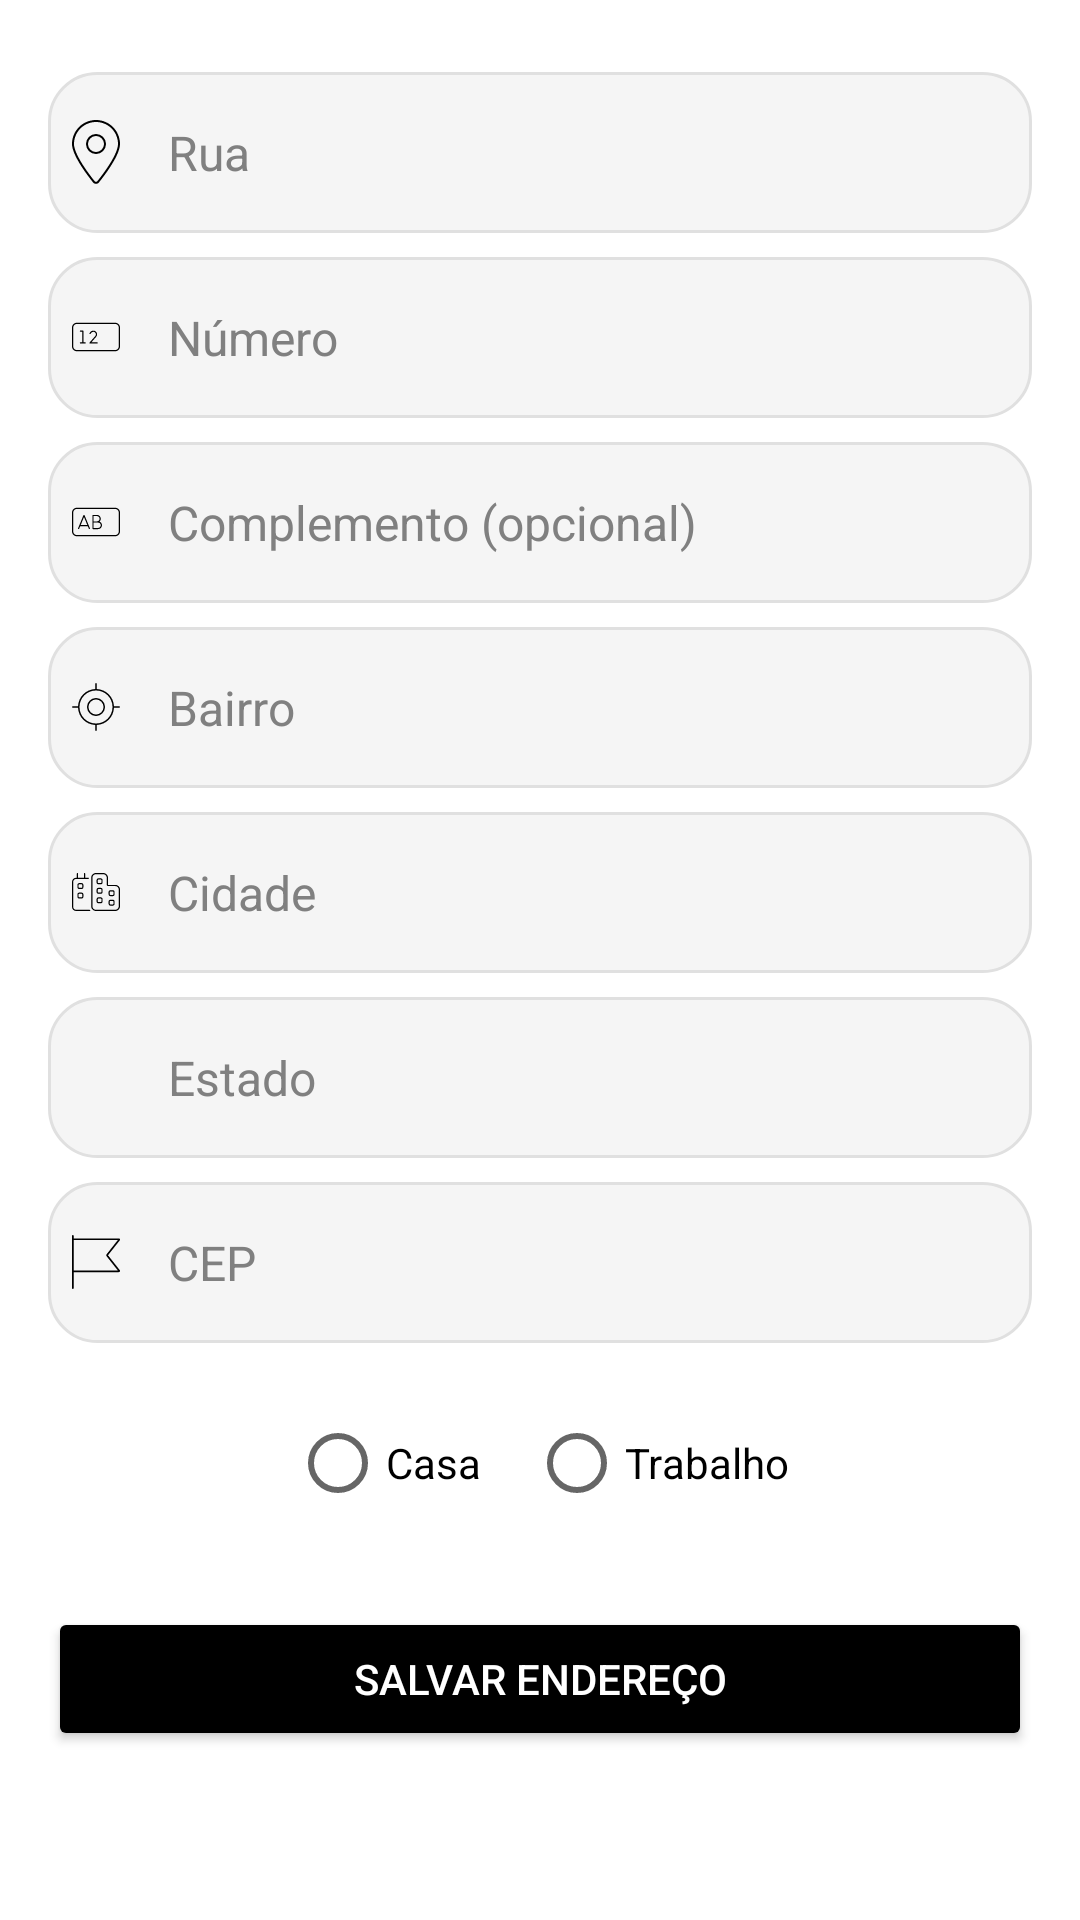

Write the Android layout XML for this screen, with the resource values it uses.
<!-- AndroidManifest.xml: application theme Theme.QuestFood -->
<!-- res/layout/fragment_popup_address.xml -->
<ScrollView
    xmlns:android="http://schemas.android.com/apk/res/android"
    android:layout_width="match_parent"
    android:layout_height="wrap_content"
    android:background="@drawable/common_google_signin_btn_icon_light_normal_background"
    android:padding="16dp">

    <LinearLayout
        android:layout_width="match_parent"
        android:layout_height="wrap_content"
        android:orientation="vertical">

        
        <LinearLayout
            android:layout_width="match_parent"
            android:layout_height="wrap_content"
            android:orientation="vertical"
            android:paddingTop="8dp">

            
            <LinearLayout
                android:layout_width="match_parent"
                android:layout_height="wrap_content"
                android:orientation="horizontal"
                android:background="@drawable/input_bar_background"
                android:padding="8dp"
                android:gravity="center_vertical">

                <ImageView
                    android:layout_width="24dp"
                    android:layout_height="24dp"
                    android:src="@drawable/ic_street"
                    android:paddingEnd="8dp" />

                <EditText
                    android:id="@+id/editTextStreet"
                    android:layout_width="0dp"
                    android:layout_height="wrap_content"
                    android:layout_weight="1"
                    android:hint="Rua"
                    android:background="@android:color/transparent"
                    android:padding="8dp"
                    style="@style/DefaultEditText" />
            </LinearLayout>

            
            <LinearLayout
                android:layout_width="match_parent"
                android:layout_height="wrap_content"
                android:orientation="horizontal"
                android:background="@drawable/input_bar_background"
                android:padding="8dp"
                android:gravity="center_vertical"
                android:layout_marginTop="8dp">

                <ImageView
                    android:layout_width="24dp"
                    android:layout_height="24dp"
                    android:src="@drawable/ic_number"
                    android:paddingEnd="8dp" />

                <EditText
                    android:id="@+id/editTextNumber"
                    android:layout_width="0dp"
                    android:layout_height="wrap_content"
                    android:layout_weight="1"
                    android:hint="Número"
                    android:background="@android:color/transparent"
                    android:padding="8dp"
                    style="@style/DefaultEditText" />
            </LinearLayout>

            
            <LinearLayout
                android:layout_width="match_parent"
                android:layout_height="wrap_content"
                android:orientation="horizontal"
                android:background="@drawable/input_bar_background"
                android:padding="8dp"
                android:gravity="center_vertical"
                android:layout_marginTop="8dp">

                <ImageView
                    android:layout_width="24dp"
                    android:layout_height="24dp"
                    android:src="@drawable/ic_complement"
                    android:paddingEnd="8dp" />

                <EditText
                    android:id="@+id/editTextComplement"
                    android:layout_width="0dp"
                    android:layout_height="wrap_content"
                    android:layout_weight="1"
                    android:hint="Complemento (opcional)"
                    android:background="@android:color/transparent"
                    android:padding="8dp"
                    style="@style/DefaultEditText" />
            </LinearLayout>

            
            <LinearLayout
                android:layout_width="match_parent"
                android:layout_height="wrap_content"
                android:orientation="horizontal"
                android:background="@drawable/input_bar_background"
                android:padding="8dp"
                android:gravity="center_vertical"
                android:layout_marginTop="8dp">

                <ImageView
                    android:layout_width="24dp"
                    android:layout_height="24dp"
                    android:src="@drawable/ic_neighborhood"
                    android:paddingEnd="8dp" />

                <EditText
                    android:id="@+id/editTextNeighborhood"
                    android:layout_width="0dp"
                    android:layout_height="wrap_content"
                    android:layout_weight="1"
                    android:hint="Bairro"
                    android:background="@android:color/transparent"
                    android:padding="8dp"
                    style="@style/DefaultEditText" />
            </LinearLayout>

            
            <LinearLayout
                android:layout_width="match_parent"
                android:layout_height="wrap_content"
                android:orientation="horizontal"
                android:background="@drawable/input_bar_background"
                android:padding="8dp"
                android:gravity="center_vertical"
                android:layout_marginTop="8dp">

                <ImageView
                    android:layout_width="24dp"
                    android:layout_height="24dp"
                    android:src="@drawable/ic_city"
                    android:paddingEnd="8dp" />

                <EditText
                    android:id="@+id/editTextCity"
                    android:layout_width="0dp"
                    android:layout_height="wrap_content"
                    android:layout_weight="1"
                    android:hint="Cidade"
                    android:background="@android:color/transparent"
                    android:padding="8dp"
                    style="@style/DefaultEditText" />
            </LinearLayout>

            
            <LinearLayout
                android:layout_width="match_parent"
                android:layout_height="wrap_content"
                android:orientation="horizontal"
                android:background="@drawable/input_bar_background"
                android:padding="8dp"
                android:gravity="center_vertical"
                android:layout_marginTop="8dp">

                <ImageView
                    android:layout_width="24dp"
                    android:layout_height="24dp"
                    android:src="@drawable/ic_state"
                    android:paddingEnd="8dp" />

                <EditText
                    android:id="@+id/editTextState"
                    android:layout_width="0dp"
                    android:layout_height="wrap_content"
                    android:layout_weight="1"
                    android:hint="Estado"
                    android:background="@android:color/transparent"
                    android:padding="8dp"
                    style="@style/DefaultEditText" />
            </LinearLayout>

            
            <LinearLayout
                android:layout_width="match_parent"
                android:layout_height="wrap_content"
                android:orientation="horizontal"
                android:background="@drawable/input_bar_background"
                android:padding="8dp"
                android:gravity="center_vertical"
                android:layout_marginTop="8dp">

                <ImageView
                    android:layout_width="24dp"
                    android:layout_height="24dp"
                    android:src="@drawable/ic_postal_code"
                    android:paddingEnd="8dp" />

                <EditText
                    android:id="@+id/editTextPostalCode"
                    android:layout_width="0dp"
                    android:layout_height="wrap_content"
                    android:layout_weight="1"
                    android:hint="CEP"
                    android:background="@android:color/transparent"
                    android:padding="8dp"
                    style="@style/DefaultEditText" />
            </LinearLayout>

        </LinearLayout>

        
        <RadioGroup
            android:layout_width="match_parent"
            android:layout_height="wrap_content"
            android:orientation="horizontal"
            android:paddingTop="16dp"
            android:gravity="center">

            <RadioButton
                android:id="@+id/radioHome"
                android:layout_width="wrap_content"
                android:layout_height="wrap_content"
                android:text="Casa"
                android:textColor="@color/black" />

            <RadioButton
                android:id="@+id/radioWork"
                android:layout_width="wrap_content"
                android:layout_height="wrap_content"
                android:text="Trabalho"
                android:layout_marginStart="16dp"
                android:textColor="@color/black" />
        </RadioGroup>

        
        <Button
            android:id="@+id/buttonSaveAddress"
            android:layout_width="match_parent"
            android:layout_height="wrap_content"
            android:layout_marginTop="24dp"
            android:backgroundTint="@color/black"
            android:text="Salvar Endereço"
            android:textColor="@android:color/white"
            android:padding="12dp" />

    </LinearLayout>
</ScrollView>
<!-- resources referenced by this layout -->
<resources>
  <color name="black">#000000</color>
  <!-- drawable ic_neighborhood (drawable) -->
  <vector xmlns:android="http://schemas.android.com/apk/res/android"
      android:width="512dp"
      android:height="512dp"
      android:viewportWidth="512"
      android:viewportHeight="512">
    <path
        android:pathData="M256,0c4.4,0 8,3.6 8,8L264,64.2c99.7,4.1 179.8,84.2 183.8,183.8L504,248c4.4,0 8,3.6 8,8s-3.6,8 -8,8L447.8,264c-4.1,99.7 -84.2,179.8 -183.8,183.8L264,504c0,4.4 -3.6,8 -8,8s-8,-3.6 -8,-8L248,447.8C148.3,443.8 68.2,363.7 64.2,264L8,264c-4.4,0 -8,-3.6 -8,-8s3.6,-8 8,-8L64.2,248C68.2,148.3 148.3,68.2 248,64.2L248,8c0,-4.4 3.6,-8 8,-8zM80,256a176,176 0,1 0,352 0A176,176 0,1 0,80 256zM336,256a80,80 0,1 0,-160 0,80 80,0 1,0 160,0zM160,256a96,96 0,1 1,192 0,96 96,0 1,1 -192,0z"
        android:fillColor="@color/black"/>
  </vector>
  <!-- drawable ic_postal_code (drawable) -->
  <vector xmlns:android="http://schemas.android.com/apk/res/android"
      android:width="448dp"
      android:height="512dp"
      android:viewportWidth="448"
      android:viewportHeight="512">
    <path
        android:pathData="M16,8c0,-4.4 -3.6,-8 -8,-8S0,3.6 0,8L0,32 0,48 0,336v16L0,504c0,4.4 3.6,8 8,8s8,-3.6 8,-8L16,352L436.1,352c6.6,0 11.9,-5.3 11.9,-11.9c0,-2.6 -0.9,-5.2 -2.5,-7.3L336,192 445.5,51.2c1.6,-2.1 2.5,-4.7 2.5,-7.3c0,-6.6 -5.3,-11.9 -11.9,-11.9L16,32L16,8zM16,48L427.7,48L323.4,182.2c-4.5,5.8 -4.5,13.9 0,19.6L427.7,336L16,336L16,48z"
        android:fillColor="@color/black"/>
  </vector>
  <!-- drawable ic_street (drawable) -->
  <vector xmlns:android="http://schemas.android.com/apk/res/android"
      android:width="384dp"
      android:height="512dp"
      android:viewportWidth="384"
      android:viewportHeight="512">
    <path
        android:pathData="M368,192c0,-97.2 -78.8,-176 -176,-176S16,94.8 16,192c0,18.7 6.4,42.5 17.8,69.6c11.3,26.9 27.1,55.8 44.7,84.3c35.2,57 76.8,111.4 102.3,143.2c5.9,7.3 16.6,7.3 22.4,0c25.5,-31.8 67.1,-86.2 102.3,-143.2c17.6,-28.5 33.4,-57.4 44.7,-84.3C361.6,234.5 368,210.7 368,192zM384,192c0,87.4 -117,243 -168.3,307.2c-12.3,15.3 -35.1,15.3 -47.4,0C117,435 0,279.4 0,192C0,86 86,0 192,0S384,86 384,192zM192,112a80,80 0,1 1,0 160,80 80,0 1,1 0,-160zM256,192a64,64 0,1 0,-128 0,64 64,0 1,0 128,0z"
        android:fillColor="@color/black"/>
  </vector>
  <!-- drawable input_bar_background (drawable) -->
  <?xml version="1.0" encoding="utf-8"?>
  <shape xmlns:android="http://schemas.android.com/apk/res/android"
      android:shape="rectangle">
  
      
      <solid android:color="#F5F5F5" /> 
  
      
      <corners android:radius="16dp" />
  
      
      <stroke
          android:width="1dp"
          android:color="#E0E0E0" /> 
  
      
      <padding
          android:left="8dp"
          android:right="8dp"
          android:top="4dp"
          android:bottom="4dp" />
  </shape>
  <style name="DefaultEditText">
          <item name="android:background">@drawable/input_bar_background</item> 
          <item name="android:padding">12dp</item> 
          <item name="android:textColor">@color/black</item> 
          <item name="android:textColorHint">@color/gray
          </item> 
          <item name="android:textSize">16sp</item> 
      </style>
  <style name="Theme.QuestFood" parent="Theme.MaterialComponents.DayNight.NoActionBar">
          
          
          <item name="android:statusBarColor">#FF0000</item>
          
          <item name="android:windowLightStatusBar">false</item>
          <item name="colorPrimary">#FF0000</item>
          <item name="colorPrimaryVariant">@android:color/holo_red_dark</item>
          <item name="colorOnPrimary">@color/white</item>
          <item name="colorSecondary">@color/black</item>
          <item name="android:windowBackground">@color/white</item>
      </style>
  <color name="gray">#808080</color>
  <color name="white">#FFFFFF</color>
</resources>
